3-way image classification set "images" from GitHub (dontlikejs/data); label vocabulary: moderate fog, thick fog, thin fog.

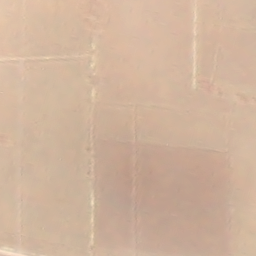
Label: moderate fog

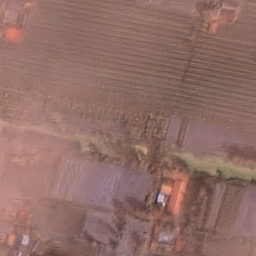
Label: thin fog

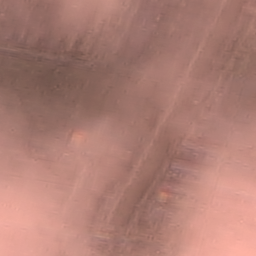
Label: thin fog

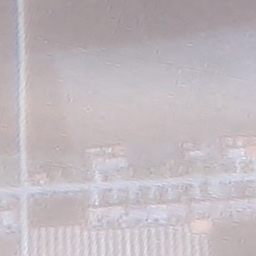
Label: thick fog

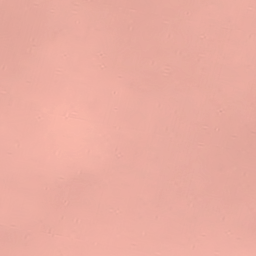
Label: moderate fog

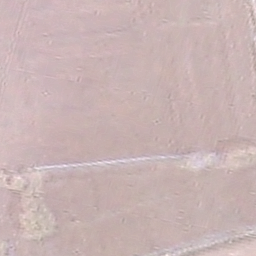
Label: thick fog
